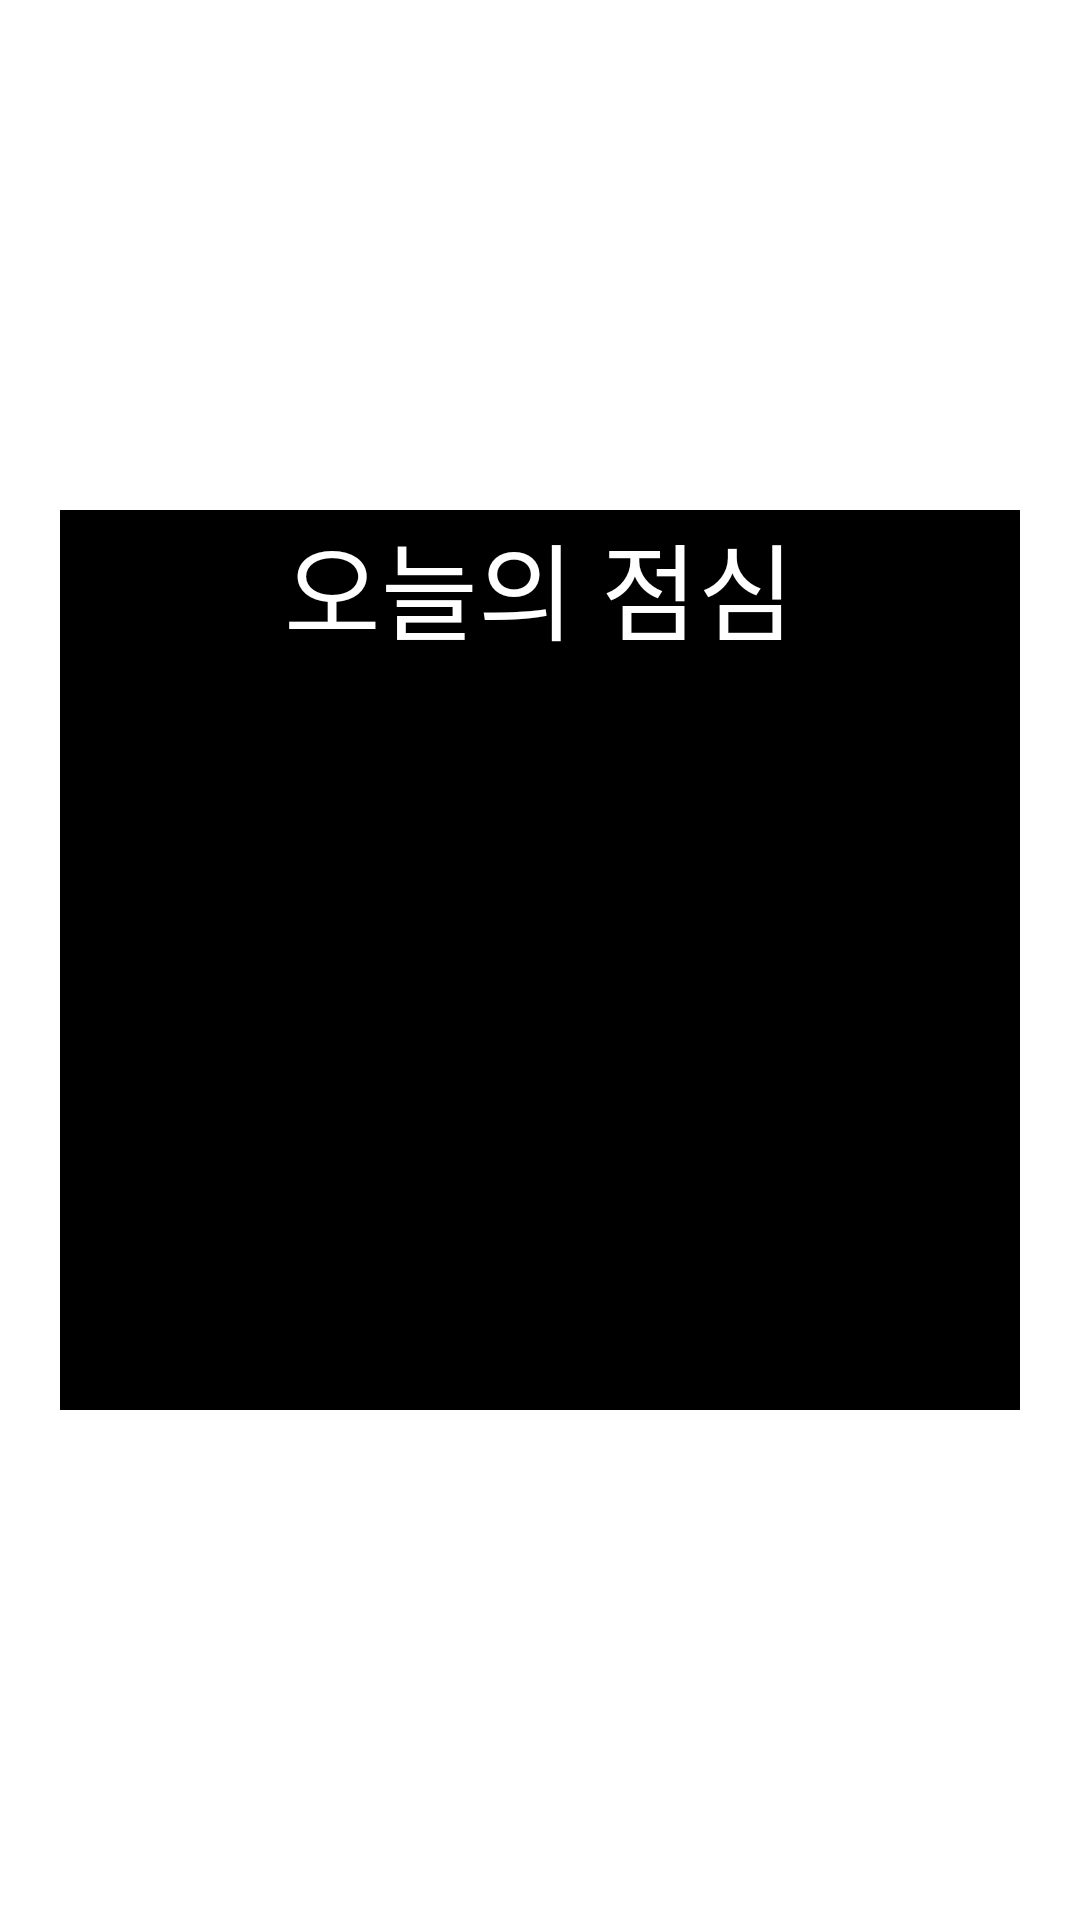

Reconstruct the res/layout file that produces this screen, plus the resources it refers to.
<!-- AndroidManifest.xml: activity theme Theme.Transparent -->
<!-- res/layout/activity_show.xml -->
<?xml version="1.0" encoding="utf-8"?>
<RelativeLayout xmlns:android="http://schemas.android.com/apk/res/android"
    xmlns:tools="http://schemas.android.com/tools"
    android:id="@+id/activity_show"
    android:layout_width="match_parent"
    android:layout_height="match_parent"
    android:background="@android:color/transparent"
    android:gravity="center"
    tools:context="alarmlunch.groupware.com.kggroup.alarmlunch.ShowActivity">


    <LinearLayout
        android:layout_width="match_parent"
        android:layout_height="300dp"
        android:layout_marginLeft="20dp"
        android:layout_marginRight="20dp"
        android:background="@android:color/black"
        android:gravity="center"
        android:orientation="vertical">

        <TextView
            android:layout_width="wrap_content"
            android:layout_height="wrap_content"
            android:text="오늘의 점심"
            android:textColor="@android:color/white"
            android:textSize="35dp" />

        <android.support.v4.view.ViewPager
            android:id="@+id/pager"
            android:layout_width="match_parent"
            android:layout_height="match_parent"
            android:layout_centerInParent="true"
            android:layout_marginLeft="20dp"
            android:layout_marginRight="20dp"
            android:clipToPadding="false"
            android:paddingLeft="85dp"
            android:paddingRight="85dp" />

    </LinearLayout>


</RelativeLayout>
<!-- resources referenced by this layout -->
<resources>
  <style name="Theme.Transparent" parent="android:Theme">
          <item name="android:windowBackground">@android:color/transparent</item>
          <item name="android:colorBackgroundCacheHint">@null</item>
          <item name="android:windowIsTranslucent">true</item>
          <item name="android:windowAnimationStyle">@android:style/Animation</item>
          <item name="android:windowNoTitle">true</item>
          <item name="android:windowContentOverlay">@null</item>
          <item name="android:backgroundDimEnabled">false</item>
          <item name="android:windowFullscreen">true</item>
      </style>
</resources>
